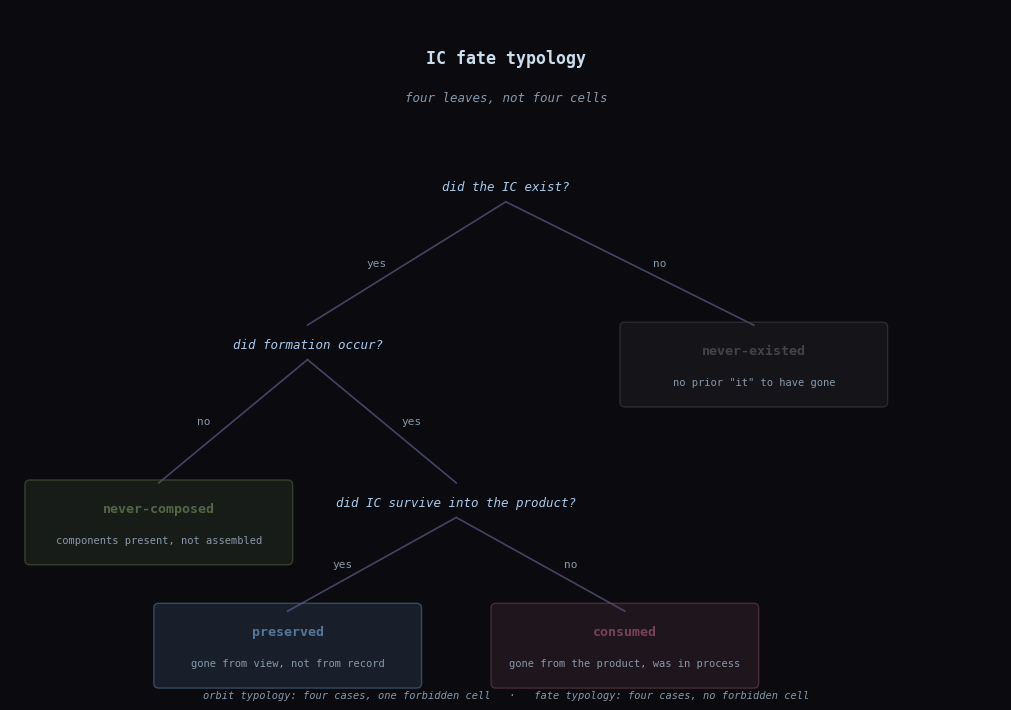

Python code for this plot: (Note: this script raises an exception after producing the figure.)
#!/usr/bin/env python3
"""
Decision tree for IC fates: four leaves, not four cells.
"""
import numpy as np
import matplotlib.pyplot as plt
import matplotlib.patches as mpatches
from matplotlib.patches import FancyBboxPatch, FancyArrowPatch

fig, ax = plt.subplots(figsize=(10, 7))
fig.patch.set_facecolor('#0a0a0f')
ax.set_facecolor('#0a0a0f')
ax.set_xlim(0, 10)
ax.set_ylim(0, 7)
ax.axis('off')

# Colors
C_DIM    = '#444466'
C_MID    = '#6688aa'
C_BRIGHT = '#aaccee'
C_LEAF1  = '#557799'  # preserved
C_LEAF2  = '#774455'  # consumed
C_LEAF3  = '#556644'  # never-composed
C_LEAF4  = '#444444'  # never-existed
C_TEXT   = '#ccddee'
C_LABEL  = '#8899aa'

def node(ax, x, y, text, color, fontsize=9.5, bold=False):
    ax.text(x, y, text, color=color,
            fontsize=fontsize,
            fontfamily='monospace',
            fontweight='bold' if bold else 'normal',
            ha='center', va='center',
            transform=ax.transData)

def question(ax, x, y, text):
    ax.text(x, y, text, color=C_BRIGHT,
            fontsize=9, fontfamily='monospace',
            ha='center', va='center',
            style='italic',
            transform=ax.transData)

def edge(ax, x1, y1, x2, y2, label='', label_side='left'):
    ax.plot([x1, x2], [y1, y2], color=C_DIM, linewidth=1.2, zorder=1)
    if label:
        mx, my = (x1 + x2) / 2, (y1 + y2) / 2
        offset = -0.3 if label_side == 'left' else 0.3
        ax.text(mx + offset, my, label, color=C_LABEL,
                fontsize=8, fontfamily='monospace',
                ha='center', va='center',
                transform=ax.transData)

def leaf(ax, x, y, name, desc, color):
    bbox = FancyBboxPatch((x - 1.3, y - 0.38), 2.6, 0.76,
                          boxstyle="round,pad=0.05",
                          facecolor=color + '33',
                          edgecolor=color + '88',
                          linewidth=1.0, zorder=2)
    ax.add_patch(bbox)
    ax.text(x, y + 0.14, name, color=color,
            fontsize=9.5, fontfamily='monospace',
            fontweight='bold', ha='center', va='center',
            transform=ax.transData)
    ax.text(x, y - 0.18, desc, color=C_LABEL,
            fontsize=7.5, fontfamily='monospace',
            ha='center', va='center',
            transform=ax.transData)

# Title
ax.text(5, 6.5, 'IC fate typology', color=C_TEXT,
        fontsize=12, fontfamily='monospace',
        fontweight='bold', ha='center', va='center')
ax.text(5, 6.1, 'four leaves, not four cells', color=C_LABEL,
        fontsize=9, fontfamily='monospace',
        style='italic', ha='center', va='center')

# Root question
Q1_X, Q1_Y = 5, 5.2
question(ax, Q1_X, Q1_Y, 'did the IC exist?')

# Branch: no → never-existed (right, down-right)
# Branch: yes → Q2 (left, down-left)

# never-existed branch (right)
edge(ax, Q1_X, Q1_Y - 0.15, 7.5, 3.8, label='no', label_side='right')
leaf(ax, 7.5, 3.4, 'never-existed', 'no prior "it" to have gone', C_LEAF4)

# yes branch (left)
edge(ax, Q1_X, Q1_Y - 0.15, 3.0, 3.8, label='yes', label_side='left')

# Q2
Q2_X, Q2_Y = 3.0, 3.6
question(ax, Q2_X, Q2_Y, 'did formation occur?')

# never-composed branch
edge(ax, Q2_X, Q2_Y - 0.15, 1.5, 2.2, label='no', label_side='left')
leaf(ax, 1.5, 1.8, 'never-composed', 'components present, not assembled', C_LEAF3)

# yes → Q3
edge(ax, Q2_X, Q2_Y - 0.15, 4.5, 2.2, label='yes', label_side='right')

Q3_X, Q3_Y = 4.5, 2.0
question(ax, Q3_X, Q3_Y, 'did IC survive into the product?')

# preserved
edge(ax, Q3_X, Q3_Y - 0.15, 2.8, 0.9, label='yes', label_side='left')
leaf(ax, 2.8, 0.55, 'preserved', 'gone from view, not from record', C_LEAF1)

# consumed
edge(ax, Q3_X, Q3_Y - 0.15, 6.2, 0.9, label='no', label_side='right')
leaf(ax, 6.2, 0.55, 'consumed', 'gone from the product, was in process', C_LEAF2)

# Contrast note
ax.text(5, 0.05,
        'orbit typology: four cases, one forbidden cell   ·   fate typology: four cases, no forbidden cell',
        color=C_LABEL, fontsize=7.5, fontfamily='monospace',
        ha='center', va='center', style='italic')

plt.tight_layout(pad=0.3)
plt.savefig('assets/fate-tree.png', dpi=140, bbox_inches='tight',
            facecolor=fig.get_facecolor())
plt.close()
print("saved assets/fate-tree.png")
